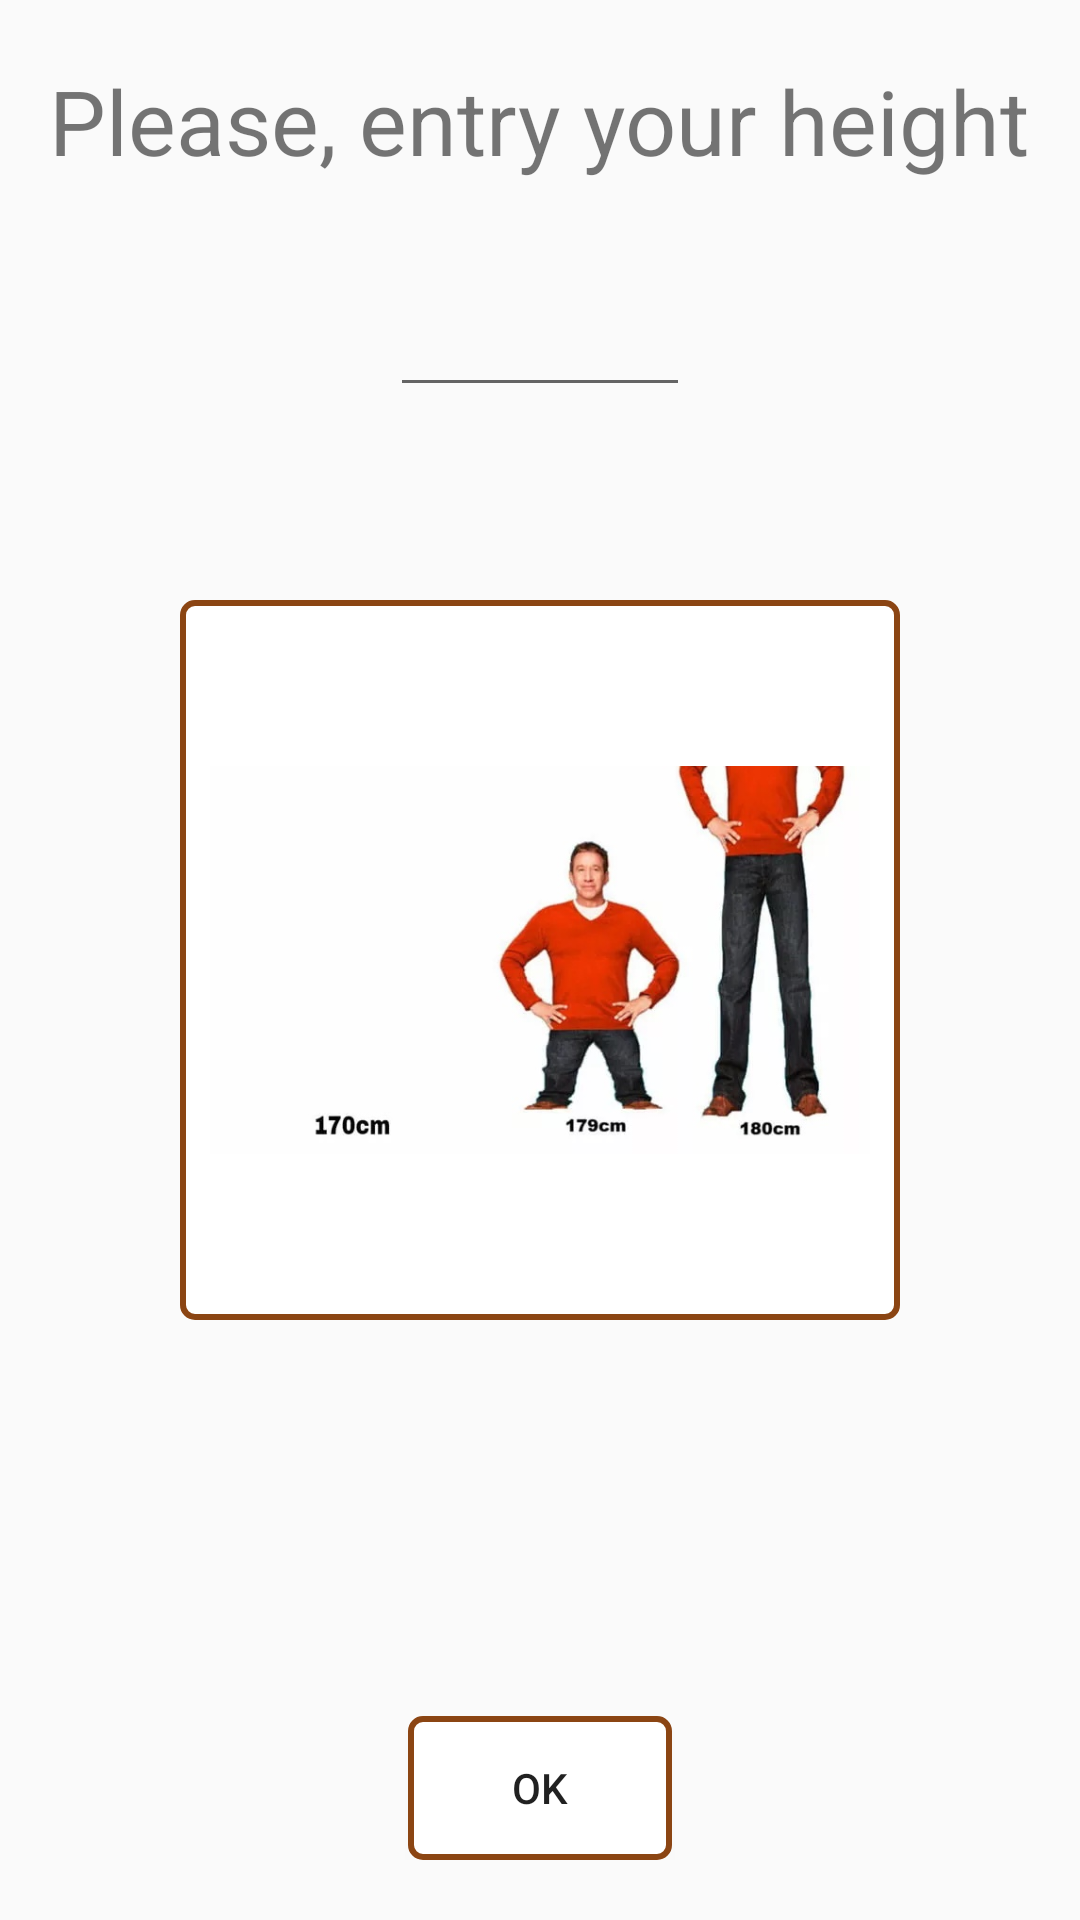

Here is an Android app screen rendered from its layout file. Give the layout XML and the strings, colors and styles it references.
<!-- AndroidManifest.xml: application theme AppTheme -->
<!-- res/layout/activity_entry_height.xml -->
<RelativeLayout xmlns:android="http://schemas.android.com/apk/res/android"
    xmlns:app="http://schemas.android.com/apk/res-auto"
    android:layout_width="match_parent"
    android:layout_height="match_parent"
    android:gravity="center_horizontal">

    <LinearLayout
        android:id="@+id/layoutTextEntryHeight"
        android:layout_width="match_parent"
        android:layout_height="wrap_content"
        android:layout_marginTop="10dp"
        android:orientation="vertical"
        android:gravity="center_horizontal"
        android:paddingTop="10dp">

        <TextView
            android:id="@+id/tvEntryHeight"
            android:layout_width="wrap_content"
            android:layout_height="wrap_content"
            android:textSize="30sp"
            android:text="@string/entry_height" />

        <TextView
            android:id="@+id/tvIncorrectData"
            android:layout_width="match_parent"
            android:layout_height="wrap_content"
            android:gravity="center"
            android:text="incorrect data"
            android:textColor="#FF3333"
            android:visibility="invisible"/>

        <EditText
            android:id="@+id/etEntryHeight"
            android:layout_width="100dp"
            android:layout_height="wrap_content"
            android:layout_marginTop="15dp"
            android:inputType="number"
            android:gravity="center_horizontal"
            android:ems="10" />

    </LinearLayout>

    <LinearLayout
        android:layout_width="wrap_content"
        android:layout_height="wrap_content"
        android:layout_marginLeft="60dp"
        android:layout_marginTop="200dp"
        android:layout_marginRight="60dp"
        android:layout_marginBottom="200dp"
        android:background="@drawable/frame_around_the_image"
        android:paddingLeft="10dp"
        android:paddingTop="10dp"
        android:paddingRight="10dp"
        android:paddingBottom="10dp">

        <ImageView
            android:id="@+id/ivEntryHeight"
            android:layout_width="wrap_content"
            android:layout_height="wrap_content"
            app:srcCompat="@drawable/height" />

    </LinearLayout>

    <LinearLayout
        android:layout_width="match_parent"
        android:layout_height="wrap_content"
        android:paddingBottom="20dp"
        android:layout_alignParentBottom="true"
        android:gravity="center">

        <Button
            android:id="@+id/btnEntryHeight"
            android:layout_width="wrap_content"
            android:layout_height="wrap_content"
            android:text="@string/ok"
            android:background="@drawable/button_not_pressed"/>
    </LinearLayout>

</RelativeLayout>
<!-- resources referenced by this layout -->
<resources>
  <!-- drawable button_not_pressed (drawable) -->
  <?xml version="1.0" encoding="utf-8"?>
  <selector xmlns:android="http://schemas.android.com/apk/res/android">
      <item>
          <shape android:shape="rectangle">
              <solid android:color="#FFFFFF"/>
              <stroke android:color="#8B4513" android:width="2dp"/>
              <corners android:radius="4dp"/>
          </shape>
      </item>
  </selector>
  <!-- drawable frame_around_the_image (drawable) -->
  <?xml version="1.0" encoding="utf-8"?>
  <shape xmlns:android="http://schemas.android.com/apk/res/android"
      android:shape="rectangle">
      <stroke
          android:width="2dp"
          android:color="#8B4513"/>
  
      <solid android:color="#ffffff"/>
  
      <corners
          android:radius="4dp"/>
  </shape>
  <!-- drawable height: jpg bitmap (drawable, 43498 bytes) -->
  <string name="entry_height">Please, entry your height</string>
  <string name="ok">OK</string>
  <style name="AppTheme" parent="Theme.AppCompat.Light.NoActionBar">
          
          <item name="colorPrimary">#BC8F8F</item>
          <item name="colorPrimaryDark">#BC8F8F</item>
          <item name="colorAccent">@color/colorAccent</item>
      </style>
  <!-- not gathered from this repository: default colours our renderer supplied (Android Studio template values) -->
  <color name="colorAccent">#FF03DAC5</color>
</resources>
